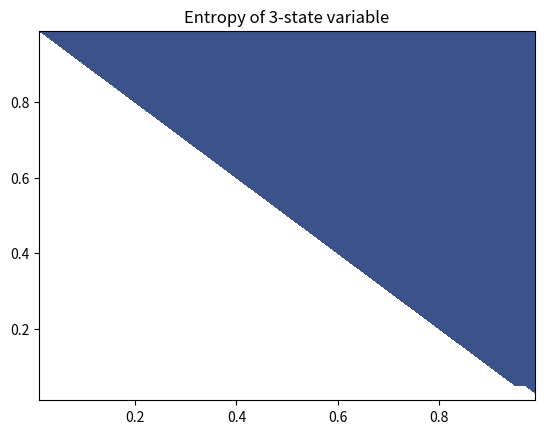

This chart was generated by the following Python code:
p_box = {'r': 0.2, 'b': 0.2, 'g': 0.6}
p_a_given_box = {'r': 0.3, 'b': 0.5, 'g': 0.3}
p_a = None # YOUR CODE HERE: sum of p(a|box)*p(box)
p_g_given_a = None # YOUR CODE HERE: (p(a|g)*p(g)) / p(a)
print('p(g|a) =', p_g_given_a)


import numpy as np
import matplotlib.pyplot as plt
# H = -p1 log(p1) - p2 log(p2) - p3 log(p3)
# p3 = 1 - p1 - p2. Calculate H and visualize.
p1 = np.linspace(0.01, 0.99, 50)
p2 = np.linspace(0.01, 0.99, 50)
P1, P2 = np.meshgrid(p1, p2)
P3 = 1.0 - P1 - P2
H = np.zeros_like(P1)
mask = (P3 > 0) & (P3 < 1)
H[mask] = None # YOUR CODE HERE
plt.contourf(P1, P2, H, levels=20)
plt.title('Entropy of 3-state variable')
plt.show()
